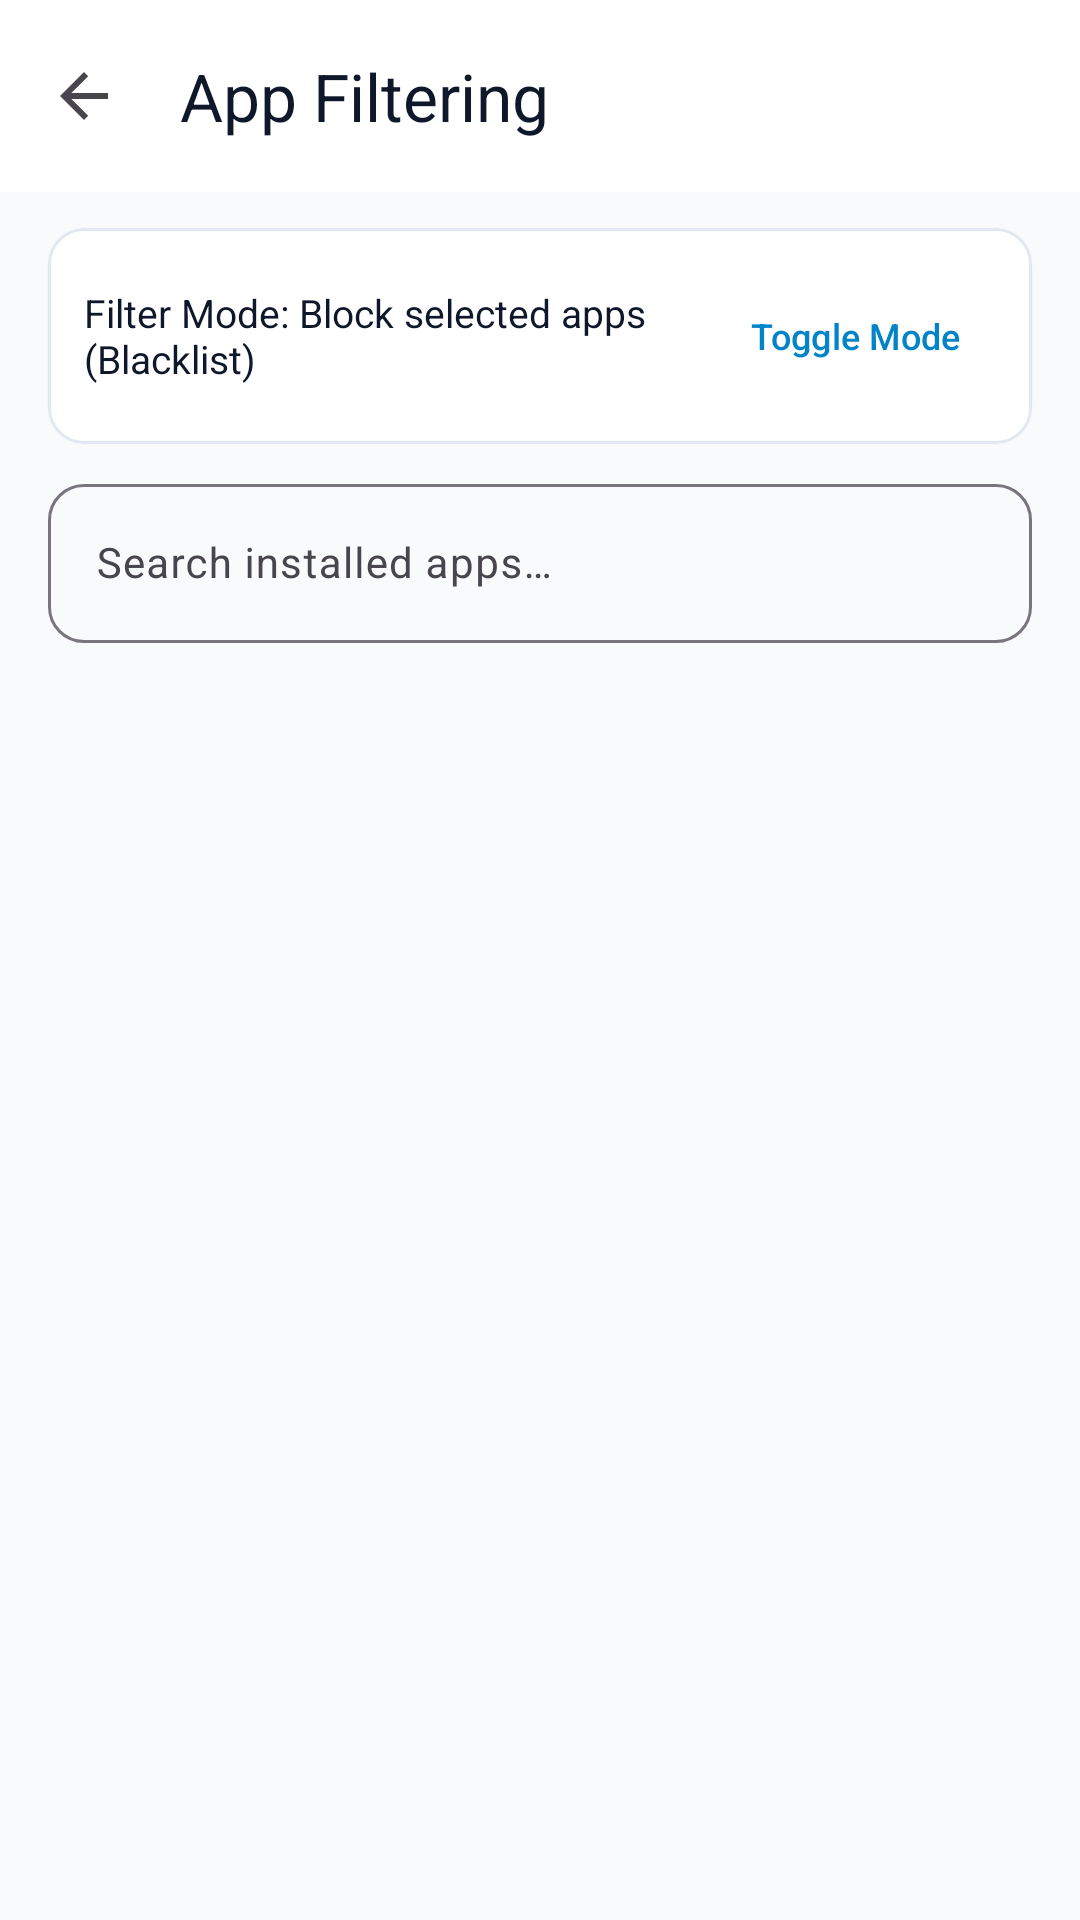

Here is an Android app screen rendered from its layout file. Give the layout XML and the strings, colors and styles it references.
<!-- AndroidManifest.xml: application theme Theme.AntiGravity -->
<!-- res/layout/activity_app_filter.xml -->
<?xml version="1.0" encoding="utf-8"?>
<LinearLayout xmlns:android="http://schemas.android.com/apk/res/android"
    xmlns:app="http://schemas.android.com/apk/res-auto"
    xmlns:tools="http://schemas.android.com/tools"
    android:layout_width="match_parent"
    android:layout_height="match_parent"
    android:background="@color/background"
    android:orientation="vertical">

    
    <com.google.android.material.appbar.MaterialToolbar
        android:id="@+id/toolbar"
        android:layout_width="match_parent"
        android:layout_height="?attr/actionBarSize"
        android:background="@color/surface"
        app:navigationIcon="?attr/homeAsUpIndicator"
        app:title="@string/title_app_filters"
        app:titleTextColor="@color/on_surface" />

    
    <com.google.android.material.card.MaterialCardView
        android:layout_width="match_parent"
        android:layout_height="wrap_content"
        android:layout_marginHorizontal="16dp"
        android:layout_marginTop="12dp"
        app:cardBackgroundColor="@color/surface"
        app:cardCornerRadius="12dp"
        app:cardElevation="1dp"
        app:strokeColor="@color/outline"
        app:strokeWidth="1dp">

        <LinearLayout
            android:layout_width="match_parent"
            android:layout_height="wrap_content"
            android:gravity="center_vertical"
            android:orientation="horizontal"
            android:padding="12dp">

            <TextView
                android:id="@+id/tvFilterMode"
                android:layout_width="0dp"
                android:layout_height="wrap_content"
                android:layout_weight="1"
                android:text="@string/filter_mode_blacklist"
                android:textColor="@color/on_surface"
                android:textSize="13sp" />

            <com.google.android.material.button.MaterialButton
                android:id="@+id/btnToggleMode"
                style="@style/Widget.Material3.Button.TextButton"
                android:layout_width="wrap_content"
                android:layout_height="wrap_content"
                android:text="Toggle Mode"
                android:textSize="12sp" />
        </LinearLayout>
    </com.google.android.material.card.MaterialCardView>

    
    <com.google.android.material.textfield.TextInputLayout
        android:id="@+id/layoutSearch"
        style="@style/Widget.Material3.TextInputLayout.OutlinedBox"
        android:layout_width="match_parent"
        android:layout_height="wrap_content"
        android:layout_marginHorizontal="16dp"
        android:layout_marginTop="8dp"
        android:hint="@string/search_apps_hint"
        app:boxCornerRadiusBottomEnd="12dp"
        app:boxCornerRadiusBottomStart="12dp"
        app:boxCornerRadiusTopEnd="12dp"
        app:boxCornerRadiusTopStart="12dp">

        <com.google.android.material.textfield.TextInputEditText
            android:id="@+id/etSearchApps"
            android:layout_width="match_parent"
            android:layout_height="wrap_content"
            android:inputType="text"
            android:maxLines="1"
            android:textSize="14sp" />
    </com.google.android.material.textfield.TextInputLayout>

    
    <ProgressBar
        android:id="@+id/progressBar"
        android:layout_width="wrap_content"
        android:layout_height="wrap_content"
        android:layout_gravity="center"
        android:layout_marginTop="32dp"
        android:visibility="visible" />

    
    <androidx.recyclerview.widget.RecyclerView
        android:id="@+id/rvApps"
        android:layout_width="match_parent"
        android:layout_height="0dp"
        android:layout_marginTop="8dp"
        android:layout_weight="1"
        android:clipToPadding="false"
        android:paddingBottom="16dp"
        tools:listitem="@layout/item_app_filter" />

</LinearLayout>
<!-- res/layout/item_app_filter.xml (included above) -->
<?xml version="1.0" encoding="utf-8"?>
<com.google.android.material.card.MaterialCardView xmlns:android="http://schemas.android.com/apk/res/android"
    xmlns:app="http://schemas.android.com/apk/res-auto"
    xmlns:tools="http://schemas.android.com/tools"
    android:layout_width="match_parent"
    android:layout_height="wrap_content"
    android:layout_marginHorizontal="16dp"
    android:layout_marginVertical="4dp"
    app:cardBackgroundColor="@color/surface"
    app:cardCornerRadius="12dp"
    app:cardElevation="0.5dp"
    app:strokeColor="@color/outline"
    app:strokeWidth="1dp">

    <LinearLayout
        android:layout_width="match_parent"
        android:layout_height="wrap_content"
        android:gravity="center_vertical"
        android:orientation="horizontal"
        android:padding="12dp">

        <ImageView
            android:id="@+id/ivAppIcon"
            android:layout_width="40dp"
            android:layout_height="40dp"
            android:contentDescription="App Icon"
            tools:srcCompat="@drawable/ic_apps" />

        <LinearLayout
            android:layout_width="0dp"
            android:layout_height="wrap_content"
            android:layout_marginStart="12dp"
            android:layout_marginEnd="8dp"
            android:layout_weight="1"
            android:orientation="vertical">

            <TextView
                android:id="@+id/tvAppName"
                android:layout_width="wrap_content"
                android:layout_height="wrap_content"
                android:ellipsize="end"
                android:maxLines="1"
                android:textColor="@color/on_surface"
                android:textSize="15sp"
                android:textStyle="bold"
                tools:text="WhatsApp" />

            <TextView
                android:id="@+id/tvPackageName"
                android:layout_width="wrap_content"
                android:layout_height="wrap_content"
                android:layout_marginTop="2dp"
                android:ellipsize="end"
                android:maxLines="1"
                android:textColor="@color/on_surface_variant"
                android:textSize="12sp"
                tools:text="com.whatsapp" />
        </LinearLayout>

        <com.google.android.material.materialswitch.MaterialSwitch
            android:id="@+id/switchAppEnabled"
            android:layout_width="wrap_content"
            android:layout_height="wrap_content" />

    </LinearLayout>
</com.google.android.material.card.MaterialCardView>
<!-- resources referenced by this layout -->
<resources>
  <color name="background">#F8FAFC</color>
  <color name="on_surface">#0F172A</color>
  <color name="on_surface_variant">#64748B</color>
  <color name="outline">#E2E8F0</color>
  <color name="surface">#FFFFFF</color>
  <!-- drawable ic_apps (drawable) -->
  <vector xmlns:android="http://schemas.android.com/apk/res/android"
      android:width="24dp"
      android:height="24dp"
      android:viewportWidth="24"
      android:viewportHeight="24">
      <path
          android:fillColor="#FF0284C7"
          android:pathData="M4,8h4V4H4v4zm6,12h4v-4h-4v4zm-6,0h4v-4H4v4zm0,-6h4v-4H4v4zm6,0h4v-4h-4v4zm6,-10v4h4V4h-4zm-6,4h4V4h-4v4zm6,6h4v-4h-4v4zm0,6h4v-4h-4v4z"/>
  </vector>
  <string name="filter_mode_blacklist">Filter Mode: Block selected apps (Blacklist)</string>
  <string name="search_apps_hint">Search installed apps…</string>
  <string name="title_app_filters">App Filtering</string>
  <style name="Theme.AntiGravity" parent="Theme.Material3.DayNight.NoActionBar">
          <item name="colorPrimary">@color/secondary</item>
          <item name="colorOnPrimary">@color/on_primary</item>
          <item name="android:statusBarColor">?android:attr/colorBackground</item>
          <item name="android:windowLightStatusBar">true</item>
      </style>
  <color name="secondary">#0284C7</color>
  <color name="on_primary">#FFFFFF</color>
</resources>
